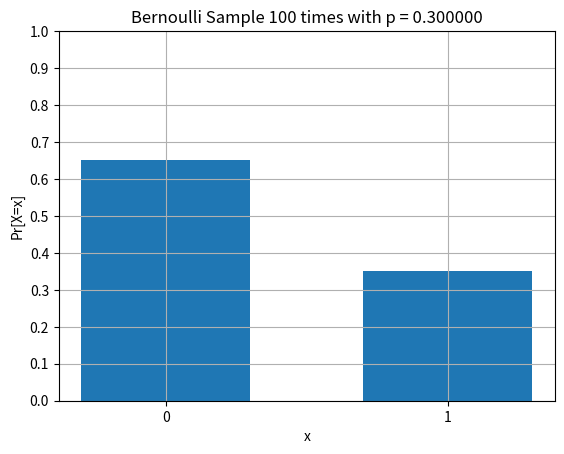

This chart was generated by the following Python code:
__author__ = 'Caitao Zhan'
__email__  = 'caitao.zhan@stonybrook.edu'


import numpy as np
import matplotlib.pyplot as plt


trial = 100                                # sample trial times
p     = 0.3                                # bernoulli's success probability
success = np.random.binomial(1, p, trial)  # When n=1, binomial = bernoulli 
counter = 0
for i in success:
    if i == 1:
        counter += 1

p2 = float(counter)/trial

X = [0, 1]
P = [1-p2, p2]

plt.figure('Probability Distribution')
plt.bar(X, P, 0.6)
x_axis = np.arange(len(X))
y_axis = np.arange(0, 1.1, 0.1)
plt.xticks(x_axis)
plt.yticks(y_axis)
plt.xlabel('x')
plt.ylabel('Pr[X=x]')
plt.title('Bernoulli Sample %d times with p = %f' % (trial, p))
plt.grid()

plt.show()